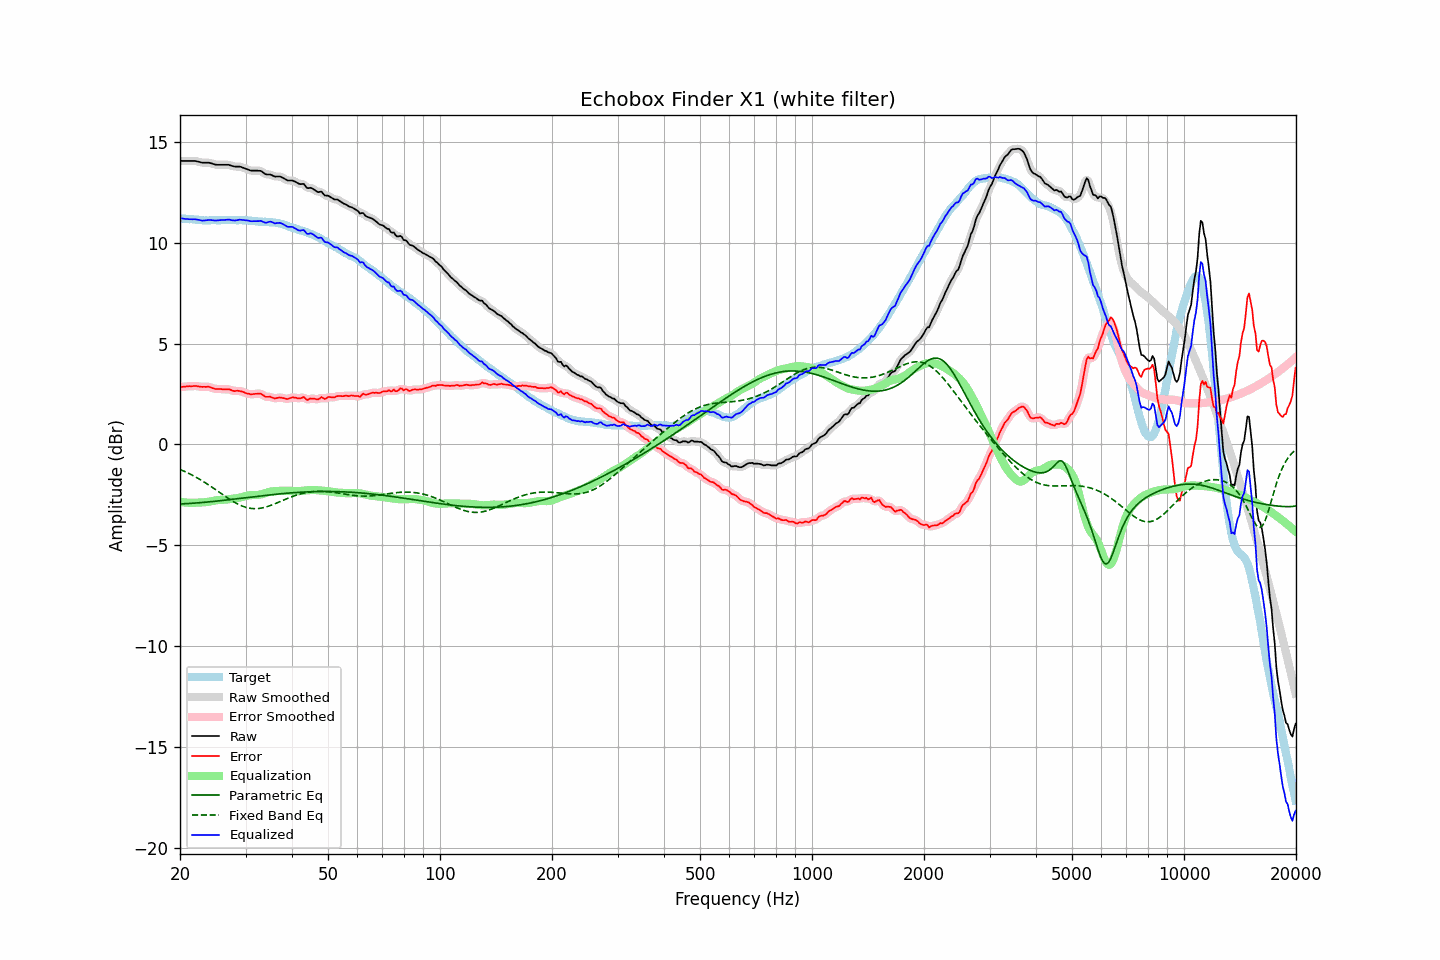

The table this chart was drawn from, first rows:
frequency, raw, error, smoothed, error_smoothed, equalization, parametric_eq, fixed_band_eq, equalized_raw, equalized_smoothed, target
20.00, 14.04, 2.84, 14.04, 2.84, -2.84, -2.95, -1.23, 11.21, 11.21, 11.20
20.20, 14.04, 2.85, 14.04, 2.85, -2.85, -2.94, -1.27, 11.20, 11.20, 11.19
20.40, 14.04, 2.86, 14.04, 2.86, -2.86, -2.94, -1.30, 11.18, 11.18, 11.18
20.61, 14.04, 2.86, 14.04, 2.87, -2.87, -2.93, -1.34, 11.17, 11.17, 11.18
20.81, 14.04, 2.88, 14.04, 2.88, -2.88, -2.93, -1.38, 11.17, 11.17, 11.16
21.02, 14.04, 2.88, 14.04, 2.88, -2.88, -2.92, -1.41, 11.16, 11.16, 11.16
21.23, 14.04, 2.89, 14.04, 2.88, -2.89, -2.92, -1.45, 11.16, 11.16, 11.15
21.44, 14.04, 2.88, 14.04, 2.89, -2.89, -2.91, -1.49, 11.15, 11.15, 11.16
21.66, 14.04, 2.89, 14.05, 2.89, -2.89, -2.91, -1.54, 11.15, 11.15, 11.15
21.87, 14.04, 2.90, 14.04, 2.90, -2.89, -2.90, -1.58, 11.16, 11.15, 11.14
22.09, 14.03, 2.90, 14.03, 2.89, -2.88, -2.90, -1.62, 11.15, 11.15, 11.13
22.31, 14.01, 2.88, 14.02, 2.88, -2.88, -2.89, -1.67, 11.13, 11.14, 11.13
22.54, 13.99, 2.87, 13.99, 2.87, -2.88, -2.89, -1.71, 11.12, 11.12, 11.12
22.76, 13.97, 2.86, 13.97, 2.86, -2.87, -2.88, -1.76, 11.10, 11.10, 11.11
22.99, 13.95, 2.85, 13.96, 2.85, -2.87, -2.87, -1.81, 11.09, 11.09, 11.10
23.22, 13.95, 2.86, 13.95, 2.85, -2.86, -2.86, -1.86, 11.09, 11.09, 11.09
23.45, 13.95, 2.85, 13.95, 2.86, -2.85, -2.86, -1.91, 11.10, 11.10, 11.10
23.69, 13.95, 2.86, 13.95, 2.86, -2.84, -2.85, -1.96, 11.11, 11.11, 11.09
23.92, 13.95, 2.86, 13.95, 2.85, -2.83, -2.84, -2.01, 11.12, 11.12, 11.09
24.16, 13.93, 2.83, 13.93, 2.83, -2.82, -2.83, -2.06, 11.12, 11.12, 11.10
24.40, 13.91, 2.80, 13.91, 2.80, -2.80, -2.83, -2.12, 11.11, 11.11, 11.11
24.65, 13.88, 2.77, 13.89, 2.77, -2.79, -2.82, -2.17, 11.10, 11.10, 11.11
24.89, 13.86, 2.75, 13.87, 2.76, -2.77, -2.81, -2.23, 11.09, 11.09, 11.11
25.14, 13.85, 2.75, 13.86, 2.75, -2.76, -2.80, -2.28, 11.10, 11.10, 11.10
25.39, 13.85, 2.75, 13.85, 2.75, -2.75, -2.79, -2.34, 11.11, 11.10, 11.10
25.65, 13.85, 2.75, 13.85, 2.75, -2.74, -2.78, -2.39, 11.11, 11.11, 11.10
25.91, 13.85, 2.74, 13.85, 2.74, -2.74, -2.77, -2.45, 11.11, 11.11, 11.11
26.16, 13.85, 2.73, 13.85, 2.73, -2.74, -2.77, -2.50, 11.12, 11.12, 11.12
26.43, 13.85, 2.73, 13.86, 2.73, -2.73, -2.76, -2.56, 11.12, 11.12, 11.12
26.69, 13.85, 2.73, 13.86, 2.73, -2.72, -2.75, -2.61, 11.13, 11.13, 11.12
26.96, 13.85, 2.74, 13.85, 2.73, -2.71, -2.74, -2.67, 11.14, 11.13, 11.11
27.23, 13.83, 2.72, 13.83, 2.72, -2.70, -2.73, -2.72, 11.13, 11.13, 11.11
27.50, 13.80, 2.69, 13.81, 2.69, -2.69, -2.72, -2.77, 11.11, 11.11, 11.11
27.77, 13.78, 2.66, 13.78, 2.66, -2.68, -2.71, -2.82, 11.10, 11.10, 11.12
28.05, 13.76, 2.64, 13.77, 2.65, -2.67, -2.70, -2.87, 11.09, 11.09, 11.12
28.33, 13.76, 2.66, 13.76, 2.65, -2.66, -2.69, -2.91, 11.10, 11.10, 11.10
28.62, 13.76, 2.66, 13.76, 2.65, -2.65, -2.68, -2.95, 11.12, 11.12, 11.10
28.90, 13.76, 2.65, 13.76, 2.65, -2.63, -2.67, -2.99, 11.13, 11.13, 11.11
29.19, 13.74, 2.63, 13.74, 2.63, -2.61, -2.66, -3.03, 11.13, 11.13, 11.11
29.48, 13.71, 2.61, 13.72, 2.61, -2.60, -2.65, -3.06, 11.12, 11.12, 11.10
29.78, 13.68, 2.58, 13.68, 2.58, -2.57, -2.64, -3.09, 11.11, 11.11, 11.10
30.08, 13.65, 2.54, 13.65, 2.55, -2.55, -2.63, -3.11, 11.10, 11.10, 11.11
30.38, 13.62, 2.52, 13.62, 2.52, -2.53, -2.62, -3.13, 11.09, 11.09, 11.10
30.68, 13.59, 2.51, 13.59, 2.50, -2.52, -2.61, -3.15, 11.08, 11.08, 11.08
30.99, 13.56, 2.48, 13.57, 2.49, -2.51, -2.60, -3.16, 11.06, 11.06, 11.08
31.30, 13.56, 2.49, 13.56, 2.49, -2.51, -2.59, -3.17, 11.06, 11.06, 11.07
31.61, 13.56, 2.50, 13.56, 2.50, -2.51, -2.58, -3.18, 11.06, 11.05, 11.06
31.93, 13.56, 2.51, 13.56, 2.51, -2.51, -2.57, -3.18, 11.06, 11.06, 11.05
32.24, 13.56, 2.51, 13.56, 2.52, -2.50, -2.56, -3.18, 11.06, 11.06, 11.05
32.57, 13.55, 2.52, 13.56, 2.52, -2.49, -2.55, -3.17, 11.06, 11.07, 11.03
32.89, 13.55, 2.52, 13.54, 2.51, -2.48, -2.55, -3.16, 11.08, 11.07, 11.03
33.22, 13.51, 2.48, 13.50, 2.47, -2.46, -2.54, -3.14, 11.05, 11.04, 11.03
33.55, 13.45, 2.43, 13.45, 2.43, -2.44, -2.53, -3.13, 11.01, 11.02, 11.02
33.89, 13.39, 2.36, 13.41, 2.38, -2.41, -2.52, -3.11, 10.98, 10.99, 11.03
34.23, 13.37, 2.36, 13.38, 2.36, -2.38, -2.51, -3.08, 10.99, 11.00, 11.01
34.57, 13.37, 2.36, 13.37, 2.36, -2.36, -2.50, -3.06, 11.02, 11.01, 11.01
34.92, 13.37, 2.37, 13.36, 2.36, -2.34, -2.49, -3.03, 11.04, 11.03, 11.00
35.27, 13.34, 2.33, 13.34, 2.33, -2.32, -2.48, -3.00, 11.02, 11.02, 11.01
35.62, 13.30, 2.31, 13.31, 2.31, -2.32, -2.48, -2.97, 10.99, 10.99, 10.99
35.97, 13.26, 2.27, 13.28, 2.29, -2.31, -2.47, -2.94, 10.95, 10.97, 10.99
... 635 more rows
